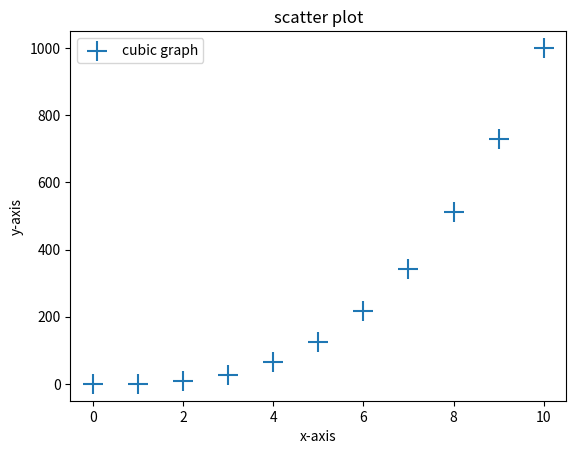

Write the Python code that produced this figure.
import matplotlib.pyplot as plot

nums = [0, 1, 2, 3, 4, 5, 6, 7, 8, 9, 10]
nums_cube = [0, 1, 8, 27, 64, 125, 216, 343, 512, 729, 1000]
plot.scatter(nums, nums_cube, label='cubic graph', s=200, marker='+')
plot.xlabel('x-axis')
plot.ylabel('y-axis')
plot.title('scatter plot')
plot.legend()
plot.show()
